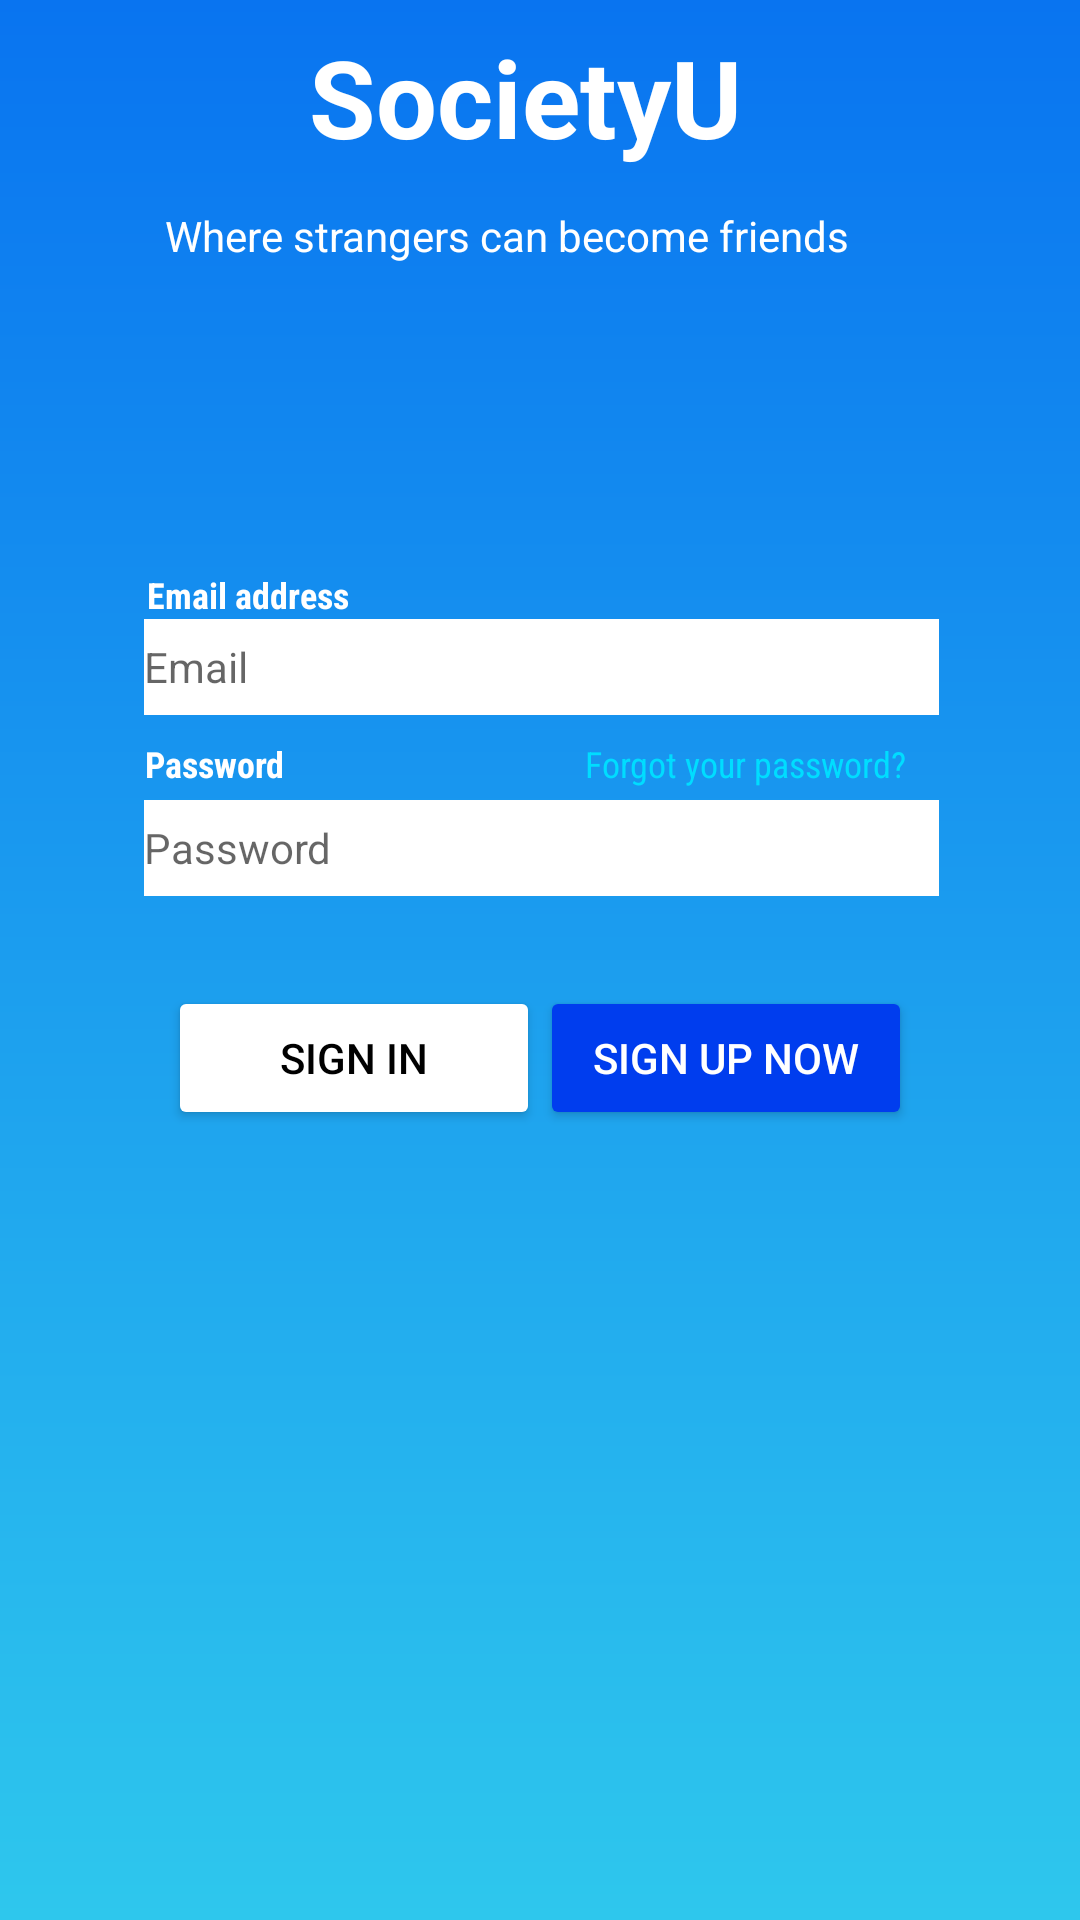

Produce the Android XML layout that renders to this screen, including the resource entries it uses.
<!-- AndroidManifest.xml: application theme AppTheme -->
<!-- res/layout/activity_sign_in.xml -->
<?xml version="1.0" encoding="utf-8"?>
<android.support.constraint.ConstraintLayout xmlns:android="http://schemas.android.com/apk/res/android"
    xmlns:app="http://schemas.android.com/apk/res-auto"
    xmlns:tools="http://schemas.android.com/tools"
    android:layout_width="match_parent"
    android:layout_height="match_parent"
    android:background="@drawable/fading_gradient"
    tools:context=".SignIn"
    tools:layout_editor_absoluteY="81dp">

    <ScrollView
        android:id="@+id/scrollView2"
        android:layout_width="0dp"
        android:layout_height="0dp"
        app:layout_constraintBottom_toBottomOf="parent"
        app:layout_constraintEnd_toEndOf="parent"
        app:layout_constraintStart_toStartOf="parent"
        app:layout_constraintTop_toTopOf="parent">

        <android.support.constraint.ConstraintLayout
            android:layout_width="match_parent"
            android:layout_height="wrap_content">

            <TextView
                android:id="@+id/SignInLogo_tv"
                android:layout_width="154dp"
                android:layout_height="53dp"
                android:layout_marginTop="8dp"
                android:text="@string/society_you_logo"
                android:textColor="@android:color/background_light"
                android:textSize="36sp"
                android:textStyle="bold"
                app:layout_constraintEnd_toEndOf="parent"
                app:layout_constraintHorizontal_bias="0.5"
                app:layout_constraintStart_toStartOf="parent"
                app:layout_constraintTop_toTopOf="parent" />

            <TextView
                android:id="@+id/SignInHeader_tv"
                android:layout_width="251dp"
                android:layout_height="33dp"
                android:layout_marginEnd="66dp"
                android:layout_marginLeft="67dp"
                android:layout_marginRight="66dp"
                android:layout_marginStart="67dp"
                android:layout_marginTop="8dp"
                android:text="@string/signInHeader"
                android:textColor="@android:color/background_light"
                app:layout_constraintEnd_toEndOf="parent"
                app:layout_constraintHorizontal_bias="0.5"
                app:layout_constraintStart_toStartOf="parent"
                app:layout_constraintTop_toBottomOf="@+id/SignInLogo_tv" />

            <TextView
                android:id="@+id/SignInEmailHeader_tv"
                android:layout_width="wrap_content"
                android:layout_height="wrap_content"
                android:layout_marginEnd="255dp"
                android:layout_marginLeft="60dp"
                android:layout_marginRight="255dp"
                android:layout_marginStart="60dp"
                android:layout_marginTop="88dp"
                android:text="@string/signInEmailHeader"
                android:textColor="@android:color/background_light"
                android:textSize="12sp"
                android:textStyle="bold"
                app:fontFamily="sans-serif-condensed"
                app:layout_constraintEnd_toEndOf="parent"
                app:layout_constraintHorizontal_bias="0.5"
                app:layout_constraintStart_toStartOf="parent"
                app:layout_constraintTop_toBottomOf="@+id/SignInHeader_tv" />

            <EditText
                android:id="@+id/SignInEmailBox_et"
                android:layout_width="265dp"
                android:layout_height="32dp"
                android:layout_marginEnd="59dp"
                android:layout_marginLeft="60dp"
                android:layout_marginRight="59dp"
                android:layout_marginStart="60dp"
                android:background="@android:color/background_light"
                android:ems="10"
                android:hint="@string/signInEmailBox"
                android:inputType="textEmailAddress"
                android:textSize="14sp"
                android:visibility="visible"
                app:layout_constraintBottom_toTopOf="@+id/SignInPasswordHeader_tv"
                app:layout_constraintEnd_toEndOf="parent"
                app:layout_constraintHorizontal_bias="0.5"
                app:layout_constraintStart_toStartOf="parent"
                app:layout_constraintTop_toBottomOf="@+id/SignInEmailHeader_tv" />

            <TextView
                android:id="@+id/SignInPasswordHeader_tv"
                android:layout_width="wrap_content"
                android:layout_height="0dp"
                android:layout_marginEnd="277dp"
                android:layout_marginLeft="60dp"
                android:layout_marginRight="277dp"
                android:layout_marginStart="60dp"
                android:layout_marginTop="8dp"
                android:text="@string/signInPasswordHeader"
                android:textColor="@android:color/background_light"
                android:textSize="12sp"
                android:textStyle="bold"
                app:fontFamily="sans-serif-condensed"
                app:layout_constraintEnd_toEndOf="parent"
                app:layout_constraintHorizontal_bias="0.5"
                app:layout_constraintStart_toStartOf="parent"
                app:layout_constraintTop_toBottomOf="@+id/SignInEmailBox_et" />

            <EditText
                android:id="@+id/SignInPasswordBox_et"
                android:layout_width="265dp"
                android:layout_height="32dp"
                android:layout_marginEnd="59dp"

                android:layout_marginLeft="60dp"
                android:layout_marginRight="59dp"
                android:layout_marginStart="60dp"
                android:layout_marginTop="4dp"
                android:background="@android:color/background_light"
                android:ems="10"
                android:hint="@string/signInPasswordHeader"
                android:inputType="textPassword"
                android:textSize="14sp"
                app:layout_constraintEnd_toEndOf="parent"
                app:layout_constraintHorizontal_bias="0.5"
                app:layout_constraintStart_toStartOf="parent"
                app:layout_constraintTop_toBottomOf="@+id/SignInPasswordHeader_tv" />

            <Button

                android:id="@+id/MainSignIn_btn"
                android:layout_width="0dp"
                android:layout_height="wrap_content"
                android:layout_marginLeft="56dp"
                android:layout_marginStart="56dp"
                android:layout_marginTop="30dp"
                android:text="@string/signInSignInButton"
                android:theme="@style/WhiteButton"
                android:visibility="visible"
                app:layout_constraintEnd_toStartOf="@+id/MainSignUp_btn"
                app:layout_constraintHorizontal_bias="0.5"
                app:layout_constraintStart_toStartOf="parent"
                app:layout_constraintTop_toBottomOf="@+id/SignInPasswordBox_et" />

            <Button
                android:id="@+id/MainSignUp_btn"
                android:layout_width="0dp"
                android:layout_height="wrap_content"
                android:layout_marginEnd="56dp"
                android:layout_marginRight="56dp"
                android:text="@string/SignInSignUpClick"
                android:theme="@style/BlueButton"
                app:layout_constraintBottom_toBottomOf="parent"
                app:layout_constraintEnd_toEndOf="parent"
                app:layout_constraintHorizontal_bias="0.5"
                app:layout_constraintStart_toEndOf="@+id/MainSignIn_btn"
                app:layout_constraintTop_toBottomOf="@+id/SignInPasswordBox_et"
                app:layout_constraintVertical_bias="1.0" />

            <TextView
                android:id="@+id/SignInForgotPassword_tv"
                android:layout_width="wrap_content"
                android:layout_height="wrap_content"
                android:layout_marginLeft="100dp"
                android:layout_marginStart="100dp"
                android:layout_marginTop="8dp"
                android:text="@string/SignInForgotPw"
                android:textColor="@android:color/holo_blue_bright"
                android:textSize="12sp"
                app:fontFamily="sans-serif-condensed"
                app:layout_constraintStart_toEndOf="@+id/SignInPasswordHeader_tv"
                app:layout_constraintTop_toBottomOf="@+id/SignInEmailBox_et" />

        </android.support.constraint.ConstraintLayout>
    </ScrollView>
</android.support.constraint.ConstraintLayout>
<!-- resources referenced by this layout -->
<resources>
  <!-- drawable fading_gradient (drawable) -->
  <?xml version="1.0" encoding="utf-8"?>
      <shape xmlns:android="http://schemas.android.com/apk/res/android" android:shape="rectangle" >
          <gradient
              android:type="linear"
              android:centerX="50%"
              android:centerY="50%"
              android:startColor="#0974F0"
              android:endColor="#2EC7ED"
              android:angle="-90"/>
      </shape>
  <string name="SignInForgotPw">Forgot your password?</string>
  <string name="SignInSignUpClick">Sign up now</string>
  <string name="signInEmailBox">Email</string>
  <string name="signInEmailHeader">Email address</string>
  <string name="signInHeader">Where strangers can become friends</string>
  <string name="signInPasswordHeader">Password</string>
  <string name="signInSignInButton">SIGN IN</string>
  <string name="society_you_logo">SocietyU</string>
  <style name="BlueButton" parent="Widget.AppCompat.Button.Colored">
          <item name="android:textColor">@color/colorWhite</item>
          <item name="colorButtonNormal">@color/colorBlue</item>
      </style>
  <style name="WhiteButton" parent="Widget.AppCompat.Button.Colored">
          <item name="android:textColor">@color/colorBlack</item>
          <item name="colorButtonNormal">@color/colorWhite</item>
      </style>
  <style name="AppTheme" parent="Theme.AppCompat.Light.DarkActionBar">
          
          <item name="colorPrimary">@color/colorPrimary</item>
          <item name="colorPrimaryDark">@color/colorPrimaryDark</item>
          <item name="colorAccent">@color/colorAccent</item>
  
      </style>
  <color name="colorWhite">#FFFFFF</color>
  <color name="colorBlue">#003DEE</color>
  <color name="colorBlack">#000000</color>
  <color name="colorPrimary">#3F51B5</color>
  <color name="colorPrimaryDark">#1c748f</color>
  <color name="colorAccent">#FF4081</color>
</resources>
